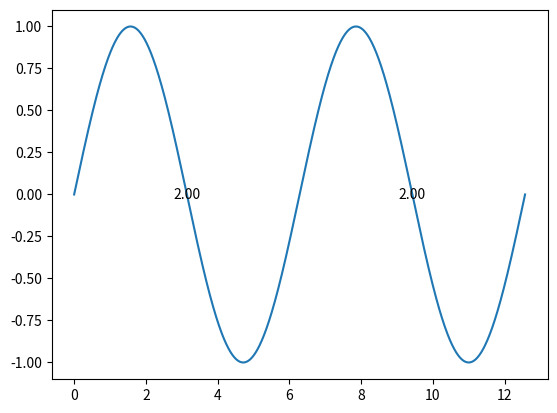

This figure's Python source:
import numpy as np
import matplotlib.pyplot as plt
from scipy.signal import argrelextrema

# generate some example data
x = np.linspace(0, 4*np.pi, 1000)
y = np.sin(x)

# find local maxima and minima
maxima_idx = argrelextrema(y, np.greater)[0]
minima_idx = argrelextrema(y, np.less)[0]

# compute distances between maxima and minima
distances = np.abs(y[maxima_idx] - y[minima_idx])

# plot the data and distances
fig, ax = plt.subplots()
ax.plot(x, y)
for i in range(len(distances)):
    ax.text((x[maxima_idx[i]] + x[minima_idx[i]]) / 2, 
            (y[maxima_idx[i]] + y[minima_idx[i]]) / 2, 
            '{:.2f}'.format(distances[i]), 
            ha='center', va='center')
plt.show()
